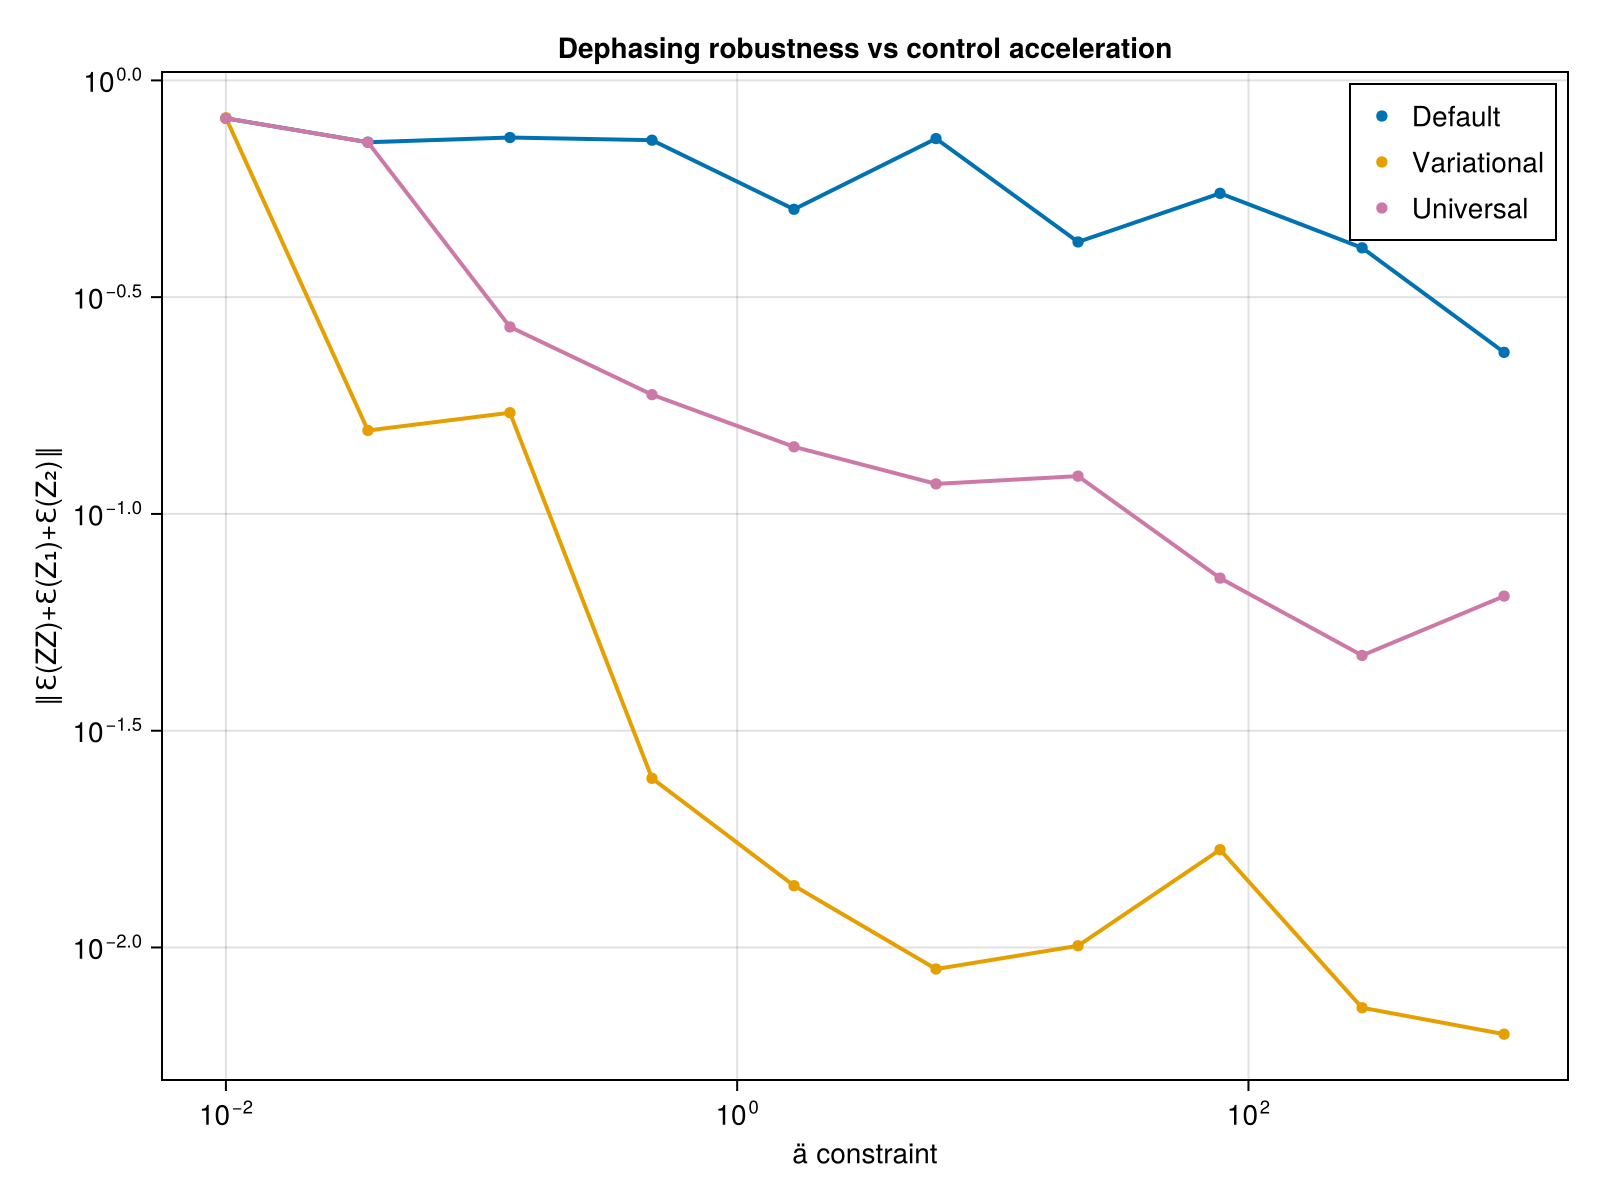

The data file committed next to this chart (first rows):
ä_vals, def_avg_vec, uni_avg_vec, var_avg_vec, def_F, var_F, uni_F, var_full_vec, def_full_vec, uni_full_vec
0.01, 0.8174, 0.8174, 0.8197, 0.503, 0.503, 0.503, Any[0.9935454281071234, 0.73001711765830…, Any[0.9933859962473933, 0.72847558282640…, Any[0.993390694584098, 0.728466302052895…
0.03594, 0.72, 0.7198, 0.1558, 0.5586, 0.5586, 0.5586, Any[0.946458571425164, 0.046253884087711…, Any[0.8952383676187307, 0.63384842462988…, Any[0.8950874101817208, 0.63347515822864…
0.1292, 0.7383, 0.27, 0.1712, 1, 1, 0.9999, Any[0.4735522373961497, 0.12772493983081…, Any[0.03706619072386145, 0.0474088377341…, Any[0.5877095899589773, 0.13457490191294…
0.4642, 0.7279, 0.1884, 0.02456, 0.9999, 0.9998, 0.9914, Any[0.27237636062071047, 0.1542904940614…, Any[0.05191229243247337, 0.0839436322302…, Any[0.15110528220095829, 0.0455155235263…
1.668, 0.5043, 0.1428, 0.01388, 1, 0.9999, 0.9998, Any[0.24778217342981526, 0.1252989436270…, Any[0.651814505276039, 0.090105374838197…, Any[0.14382261241132513, 0.0303309193716…
5.995, 0.7341, 0.1173, 0.008919, 0.999, 0.999, 1, Any[0.3817568291527578, 0.12765867537663…, Any[0.05153903530118901, 0.0756628420905…, Any[0.24058539468424645, 0.0817057211455…
21.54, 0.424, 0.1222, 0.01009, 0.9965, 0.9965, 0.9999, Any[0.424180519473812, 0.051602113424377…, Any[0.6950387388228293, 0.04660064177768…, Any[0.46432409372075184, 0.0373261900656…
77.43, 0.5489, 0.07111, 0.01681, 0.9996, 0.999, 0.9999, Any[0.21014947358318853, 0.4358273182897…, Any[0.016549478723308208, 0.036731579613…, Any[0.3747252817411677, 0.05984081121067…
278.3, 0.411, 0.04716, 0.007261, 0.9999, 0.9999, 0.9999, Any[0.7296727140357185, 0.02112401807086…, Any[0.7180870125863976, 0.37045909577909…, Any[0.10885615668163834, 0.0349810973117…
1000, 0.2359, 0.06463, 0.00631, 0.8318, 0.8319, 1, Any[0.5639880798853767, 0.08348738526901…, Any[0.6618782467401225, 0.23271911802674…, Any[0.3015975803525118, 0.07183148265184…
